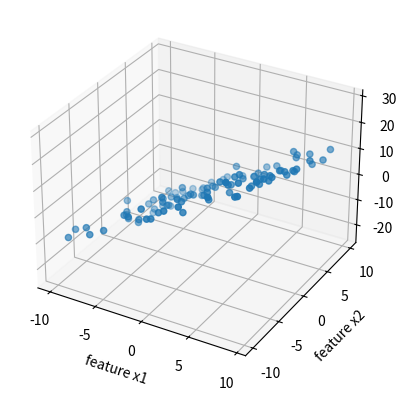
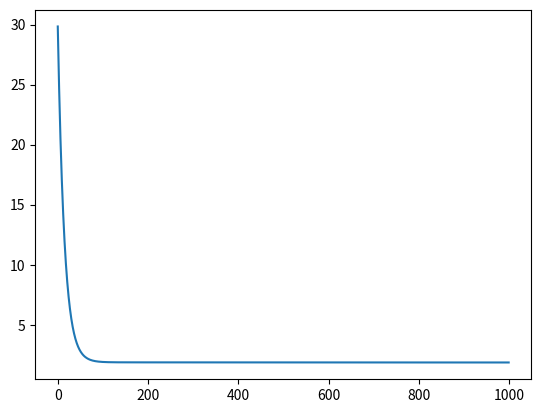
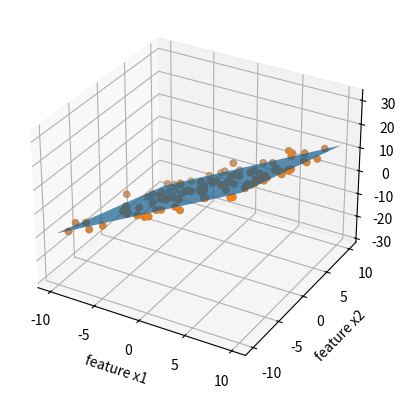

Here is the Python script that generated these plots, in order:
# 1
from matplotlib import pylab as plt
import numpy as np
from mpl_toolkits.mplot3d import Axes3D

x_min = -10.
x_max = 10.
m = 100
features_count = 2
features_with_X0 = features_count + 1
# np.concatenate
xLists = np.array([np.random.uniform(x_min, x_max, features_with_X0) for x in range(m)]) # 3x 100 mit random ziffern
xLists[:, 0] = 1.0  # erste spalte durch 1.0 ersetzen



# 2
# Theatas => Ebenengleichung
thetas = np.array([1.1, 2.0, -.9]) # diese originalen Thetas sollen am Ende wieder gefunden werden => Trainingsdaten


def linear_hypothesis(thetas):
    return lambda xLists: xLists.dot(np.transpose(thetas))

h = linear_hypothesis(thetas)


# 3 a
#y = h(xLists) + 2. * np.random.randn(m)
y = h(xLists)       # Vector mit 100 werten
print("Y-values: \n" + str(y))
#print("geshaptes y : %s" % y.shape)


y_new = y + np.random.randn(m) * 2          # *2 um Rauschen zu verstaerken
print("Y-values with gauss rauschen: \n" + str(y_new))

#3 b
x1 = xLists[:, 1]  # 1 vector
print("x1-values: \n" + str(x1))

x2 = xLists[:, 2]  # 2 vector
print("x2-values: \n" + str(x2))

fig = plt.figure()
ax = fig.add_subplot(111, projection='3d')  # 1x1 grid, 1 subplot
ax.scatter(x1, x2, y_new)
ax.set_xlabel("feature x1")
ax.set_ylabel("feature x2")
ax.set_zlabel("Y-Values")
plt.show()

#4 cost function
def cost_function(x, y):
    assert (len(x) == len(y))
    m = len(x)
    return lambda thetas: (1. / (2. * float(m)) * (linear_hypothesis(thetas)(x) - y) ** 2).sum()


j = cost_function(xLists, y_new)
print("cost-function: \n" + str(j(thetas)))

# 5a
def compute_new_theta(x, y, thetas, alpha):
    m = y.size
    return thetas - alpha * (1. / m) * \
                    x.transpose().dot(linear_hypothesis(thetas)(x) - y)


# 5b
def gradient_decent(alpha, theta, nb_iterations, x, y):
    cost_f = cost_function(x, y)
    costs = np.zeros(nb_iterations) # vector von nullen
    for i in range(nb_iterations):
        theta = compute_new_theta(x, y, theta, alpha)
        costs[i] = cost_f(theta)
        #print(cost_f(theta))
    return theta, costs

alpha = 0.001
iter = 1000     # iterationen => stop condition
start_thetas = np.array([1.5, 1.0, 0.0])
new_thetas, costs = gradient_decent(alpha, start_thetas, iter, xLists, y_new)
print("gelernte thetas: \n" + str(new_thetas)) # neue Thetas
print("originale thetas: \n" + str(thetas)) # originale Thetas

# 5c
plt.plot(np.array(range(iter)), costs)
plt.show()

# 6
fig = plt.figure()
ax = fig.add_subplot(111, projection='3d')
#ax.plot(xLists[:, 1], xLists[:, 2], linear_hypothesis(new_thetas)(xLists))

# Code von Simon zur Darstellung der Hyperebene
plainFunc = lambda x, y: new_thetas[0] + new_thetas[1] *x + new_thetas[2]*y # bauen der Ebenengleichung
# create meshgrid to plot a surface
plainX, plainY = np.meshgrid(np.linspace(-10., 10.), np.linspace(-10., 10.))    # range in der die Ebene sich ausbreitet
ax.plot_surface(plainX, plainY, plainFunc(plainX, plainY))  # Ebene plotten
ax.scatter(x1, x2, y_new)

ax.scatter(xLists[:, 1], xLists[:, 2], y_new)
ax.set_xlabel("feature x1")
ax.set_ylabel("feature x2")
ax.set_zlabel("Y-Values")
plt.show()
